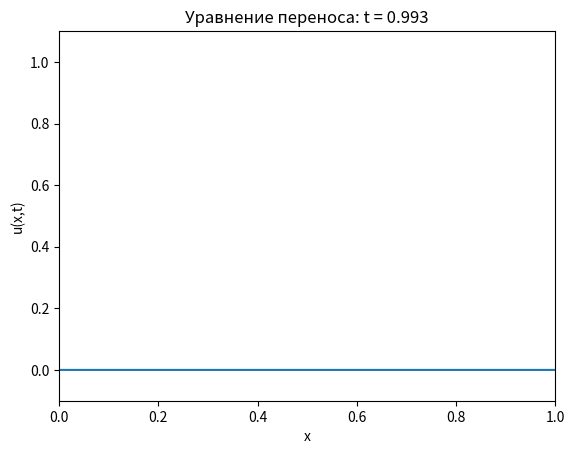

Write Python code to recreate this figure.
import numpy as np
import matplotlib.pyplot as plt

c = 1.0
L = 1.0
Nx = 200
h = L / Nx

T = 1.0
tau = 0.003
Nt = int(T / tau)

lam = c * tau / h
print("lambda =", lam)

x = np.linspace(0.0, L, Nx + 1)

u = np.zeros_like(x)
u[(x >= 0.2) & (x <= 0.4)] = 1.0

u_new = np.zeros_like(u)

plt.ion()
fig, ax = plt.subplots()
line, = ax.plot(x, u)
ax.set_xlim(0.0, L)
ax.set_ylim(-0.1, 1.1)
ax.set_xlabel("x")
ax.set_ylabel("u(x,t)")
ax.set_title("Уравнение переноса: t = 0.0")

for n in range(Nt):
    u_new[0] = 0.0
    u_new[1:] = (1.0 - lam) * u[1:] + lam * u[:-1]

    u, u_new = u_new, u

    if n % 5 == 0:
        t = (n + 1) * tau
        line.set_ydata(u)
        ax.set_title(f"Уравнение переноса: t = {t:.3f}")
        plt.pause(0.001)

plt.ioff()
plt.show()
